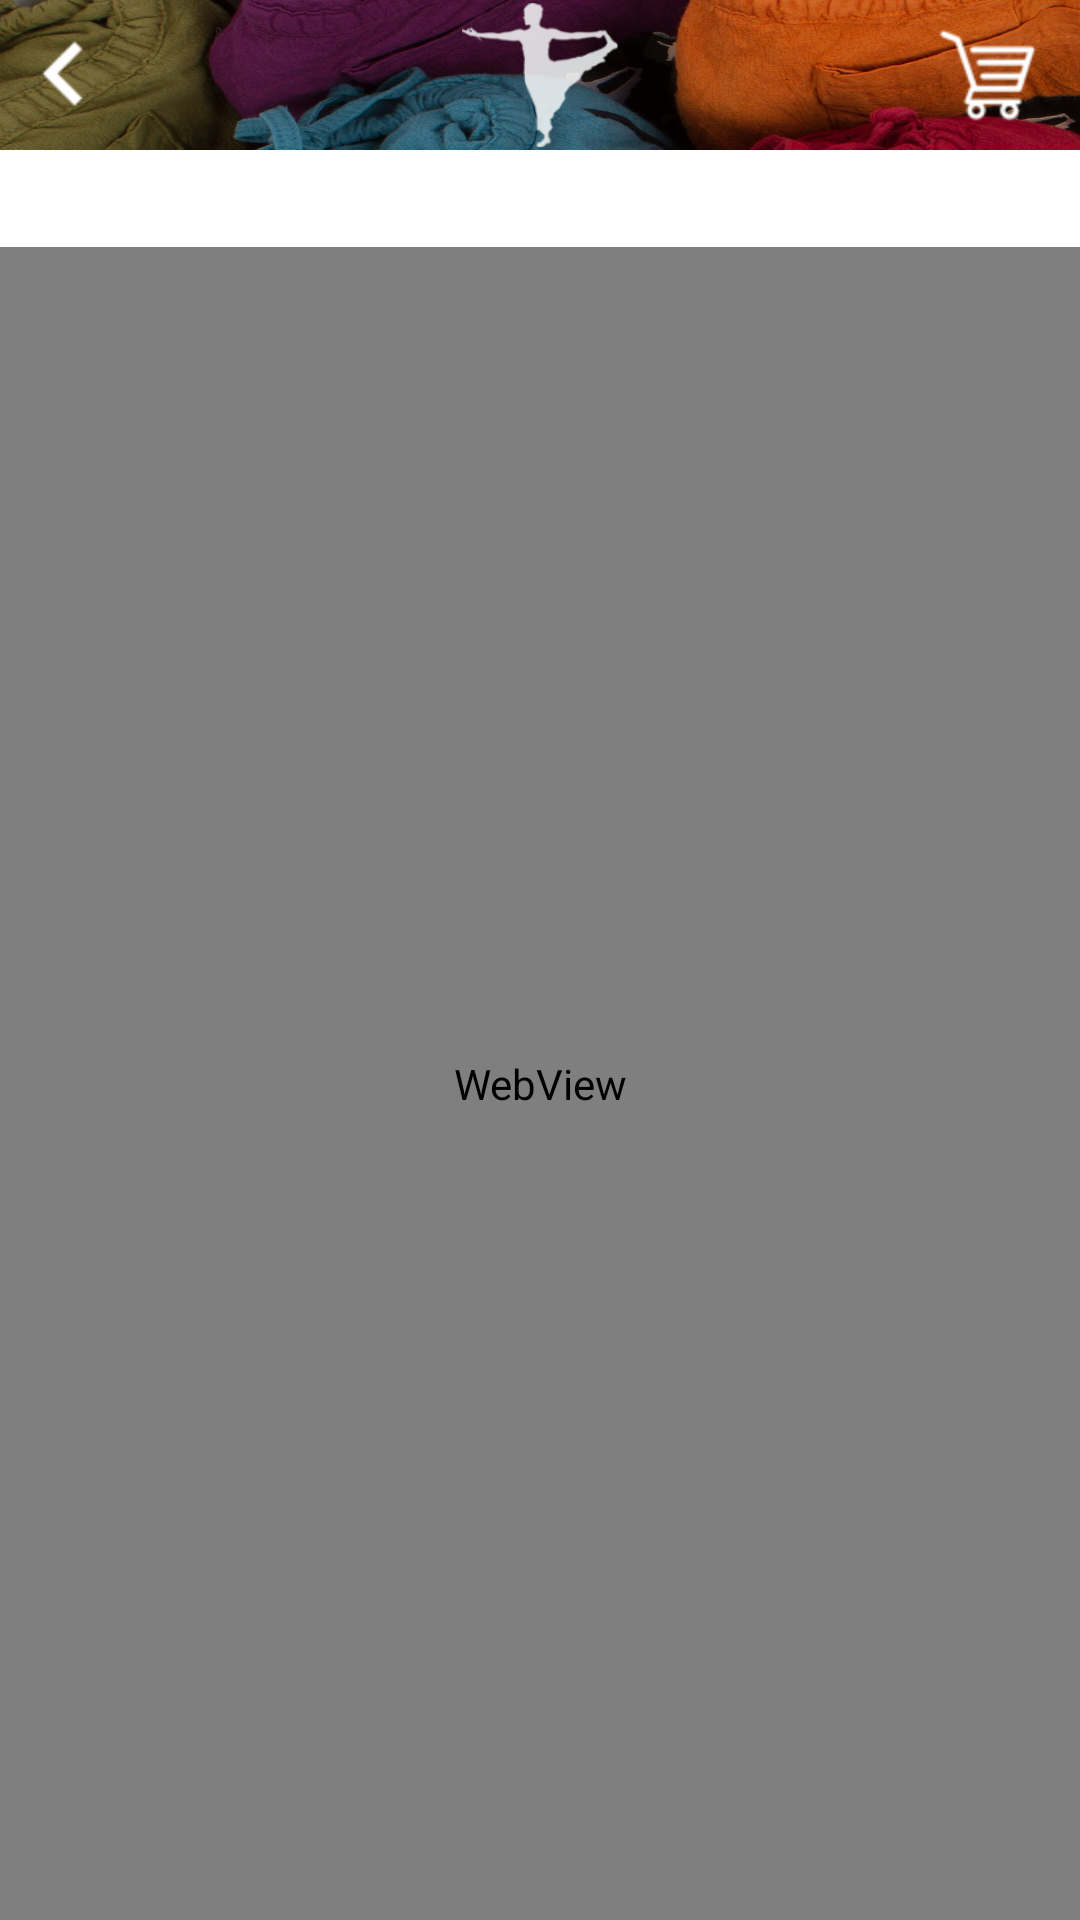

The Android layout XML behind this screen, and the referenced resources:
<!-- AndroidManifest.xml: application theme AppTheme -->
<!-- res/layout/activity_events.xml -->
<?xml version="1.0" encoding="utf-8"?>
<RelativeLayout xmlns:android="http://schemas.android.com/apk/res/android"
    android:layout_width="match_parent"
    android:layout_height="match_parent"
    android:background="@android:color/white" >

    <RelativeLayout
        android:id="@+id/relative_header"
        android:layout_width="match_parent"
        android:layout_height="50dp"
        android:background="@drawable/bg_header_" >

        <ImageButton
            android:id="@+id/btn_addTo_cart"
            android:layout_width="wrap_content"
            android:layout_height="wrap_content"
            android:layout_alignParentRight="true"
            android:layout_centerVertical="true"
            android:layout_marginRight="10dp"
            android:background="@android:color/transparent"
            android:src="@drawable/ic_addcart" />

        <ImageView
            android:id="@+id/img_logo"
            android:layout_width="wrap_content"
            android:layout_height="wrap_content"
            android:layout_centerInParent="true"
            android:layout_marginBottom="2dp"
            android:background="@android:color/transparent"
            android:src="@drawable/img_logo" />

        <ImageButton
            android:id="@+id/btn_back"
            android:layout_width="wrap_content"
            android:layout_height="wrap_content"
            android:layout_alignParentLeft="true"
            android:layout_centerVertical="true"
            android:background="@android:color/transparent"
            android:src="@drawable/ic_back_arrow" />
    </RelativeLayout>

    <TextView
        android:id="@+id/txt_event_title"
        android:layout_width="match_parent"
        android:layout_height="wrap_content"
        android:layout_below="@+id/relative_header"
        android:gravity="center"
        android:text=""
        android:textColor="@color/color_login"
        android:textSize="24sp" />

    
    
    
    
    
    
    
    
    
    

    <WebView
        android:id="@+id/webView"
        android:layout_width="match_parent"
        android:layout_height="match_parent"
        android:layout_below="@+id/txt_event_title" />

</RelativeLayout>
<!-- resources referenced by this layout -->
<resources>
  <color name="color_login">#64DDCE</color>
  <color name="color_maroon">#8D081B</color>
  <!-- drawable bg_header_: png bitmap (drawable-hdpi, 324063 bytes) -->
  <!-- drawable ic_addcart: png bitmap (drawable-hdpi, 1350 bytes) -->
  <!-- drawable ic_back_arrow: png bitmap (drawable-hdpi, 14866 bytes) -->
  <!-- drawable img_logo: png bitmap (drawable-hdpi, 5357 bytes) -->
  <style name="AppTheme" parent="AppBaseTheme">
  
          
          <item name="windowActionBar">false</item>
          <item name="android:windowNoTitle">true</item>
      </style>
  <style name="AppBaseTheme" parent="Theme.AppCompat.Light">
          
      </style>
</resources>
